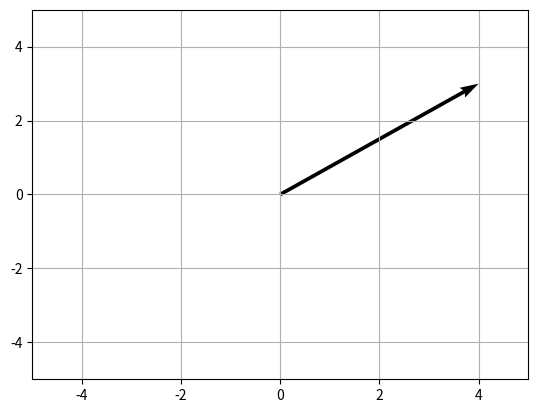

The matplotlib source for this figure:
import numpy as np
import matplotlib.pyplot as plt
 
plt.figure()
 
# Start point of arrow (vector)
O = np.array([0,0])

# Arrow (vector) component
X = np.array([4,3])
 
# Arrow (vector)
plt.quiver(O[0],O[1],
           X[0],X[1], 
           angles='xy',scale_units='xy',scale=1)
 
# graph display
plt.xlim([-5,5])
plt.ylim([-5,5])
plt.grid()
plt.show()
print()

# numpy.linalg.norm is a function that calculates the norm.
print('np.linalg.norm(X, ord=0) = {0}'.format(np.linalg.norm(X, ord=0)))
print()

print('np.linalg.norm(X, ord=1) = {0}'.format(np.linalg.norm(X, ord=1)))
print()
print('np.sum(np.abs(X)) = {0}'.format(np.sum(np.abs(X))))
print()

print('np.linalg.norm(X, ord=2) = {0}'.format(np.linalg.norm(X, ord=2)))
print()
print('np.sum(np.abs(X**2)) = {0}'.format(np.sum(np.abs(X**2))))
print()
